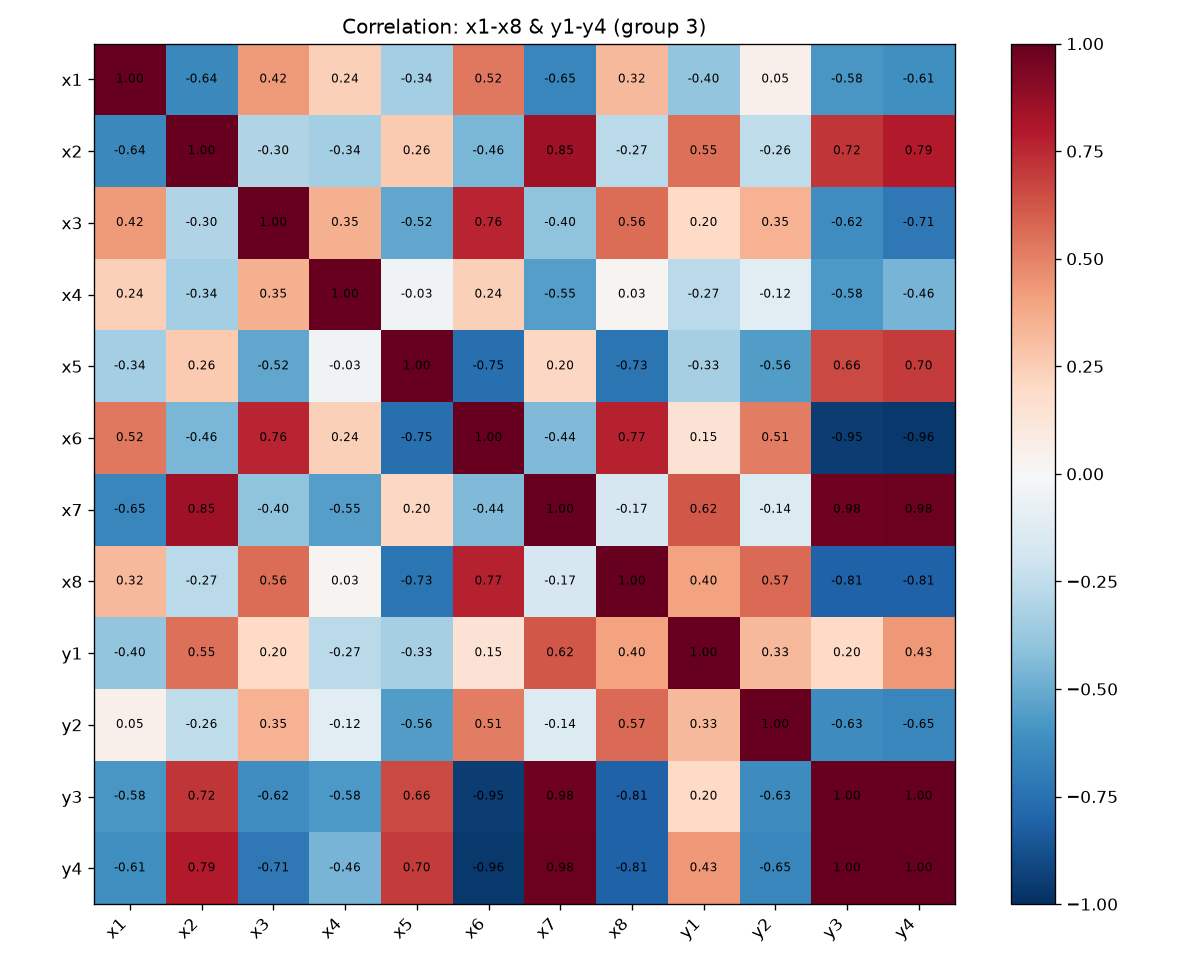

Values plotted in this chart, from the file beside it:
, x1, x2, x3, x4, x5, x6, x7, x8, y1, y2, y3, y4
x1, 1.0, -0.6409, 0.424, 0.2378, -0.3364, 0.5248, -0.6505, 0.3224, -0.3955, 0.05391, -0.5828, -0.6141
x2, -0.6409, 1.0, -0.2998, -0.3382, 0.2598, -0.4598, 0.8499, -0.2678, 0.5542, -0.2565, 0.717, 0.7944
x3, 0.424, -0.2998, 1.0, 0.3522, -0.5197, 0.7643, -0.4048, 0.5584, 0.1975, 0.3483, -0.6249, -0.7122
x4, 0.2378, -0.3382, 0.3522, 1.0, -0.03262, 0.2357, -0.554, 0.0294, -0.2704, -0.1166, -0.5754, -0.4633
x5, -0.3364, 0.2598, -0.5197, -0.03262, 1.0, -0.7529, 0.204, -0.7281, -0.3319, -0.5599, 0.6575, 0.7002
x6, 0.5248, -0.4598, 0.7643, 0.2357, -0.7529, 1.0, -0.4442, 0.769, 0.1463, 0.5141, -0.9494, -0.9643
x7, -0.6505, 0.8499, -0.4048, -0.554, 0.204, -0.4442, 1.0, -0.1711, 0.6241, -0.14, 0.9758, 0.9777
x8, 0.3224, -0.2678, 0.5584, 0.0294, -0.7281, 0.769, -0.1711, 1.0, 0.4025, 0.5658, -0.807, -0.8101
y1, -0.3955, 0.5542, 0.1975, -0.2704, -0.3319, 0.1463, 0.6241, 0.4025, 1.0, 0.3253, 0.2028, 0.4313
y2, 0.05391, -0.2565, 0.3483, -0.1166, -0.5599, 0.5141, -0.14, 0.5658, 0.3253, 1.0, -0.6263, -0.6511
y3, -0.5828, 0.717, -0.6249, -0.5754, 0.6575, -0.9494, 0.9758, -0.807, 0.2028, -0.6263, 1.0, 0.9957
y4, -0.6141, 0.7944, -0.7122, -0.4633, 0.7002, -0.9643, 0.9777, -0.8101, 0.4313, -0.6511, 0.9957, 1.0
